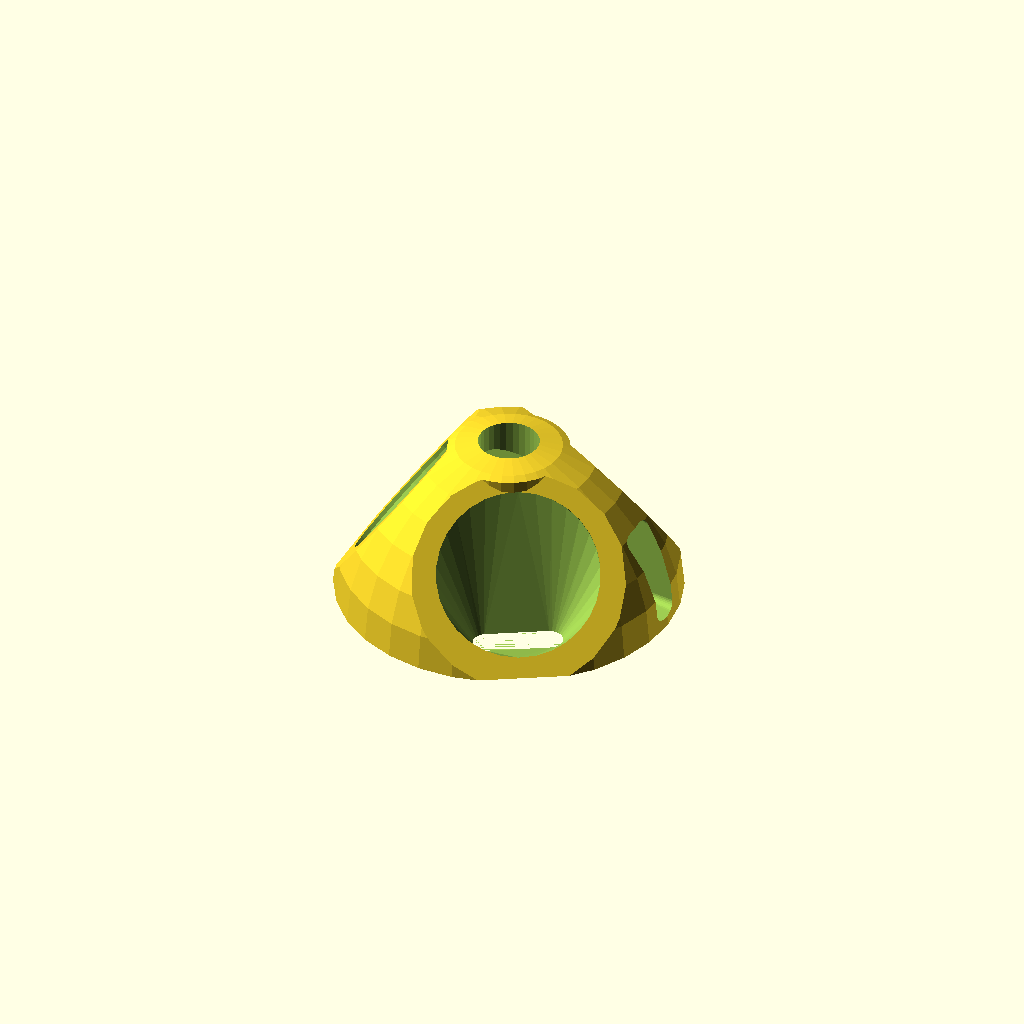
Cell 1: the model at its default parameters.
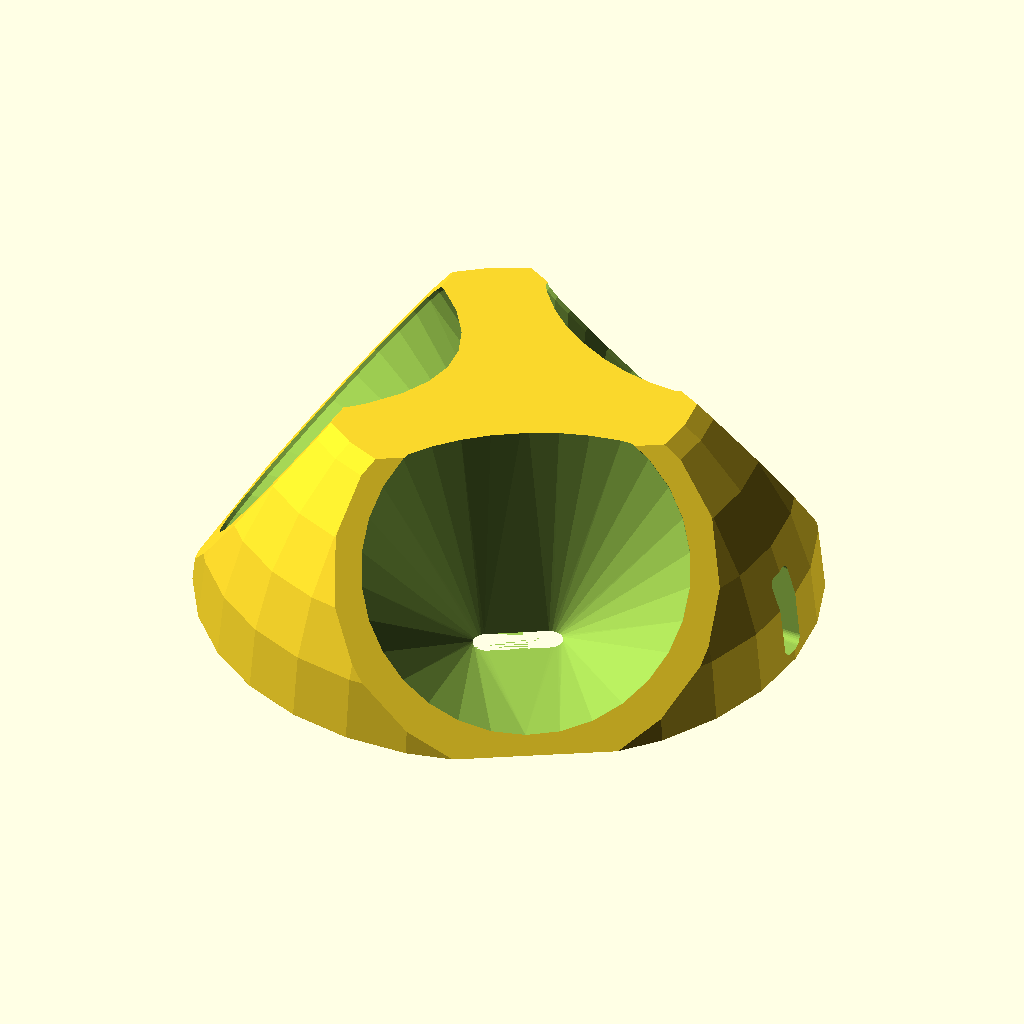
Cell 2: the same model with FAN_DIA = 80.
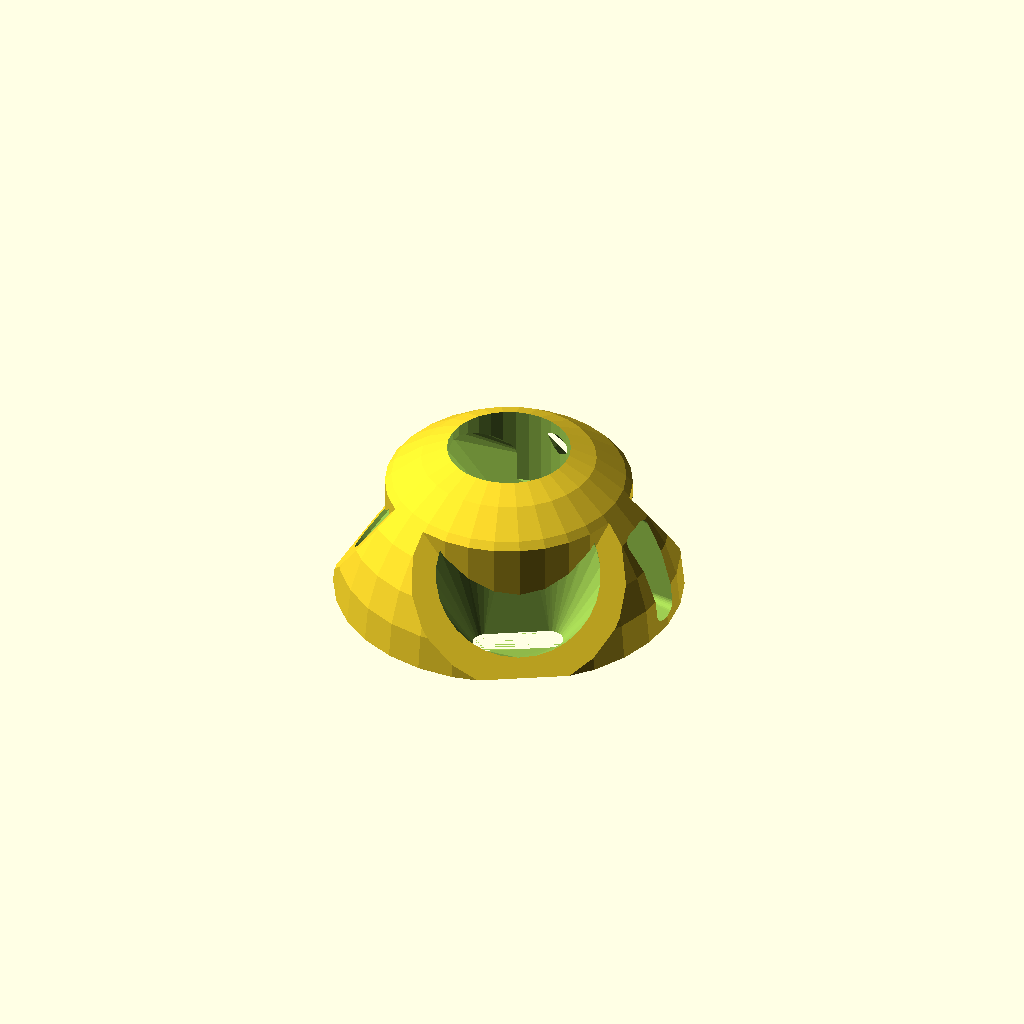
Cell 3 — HOTEND_TOP_DIA set to 30, the other parameters unchanged.
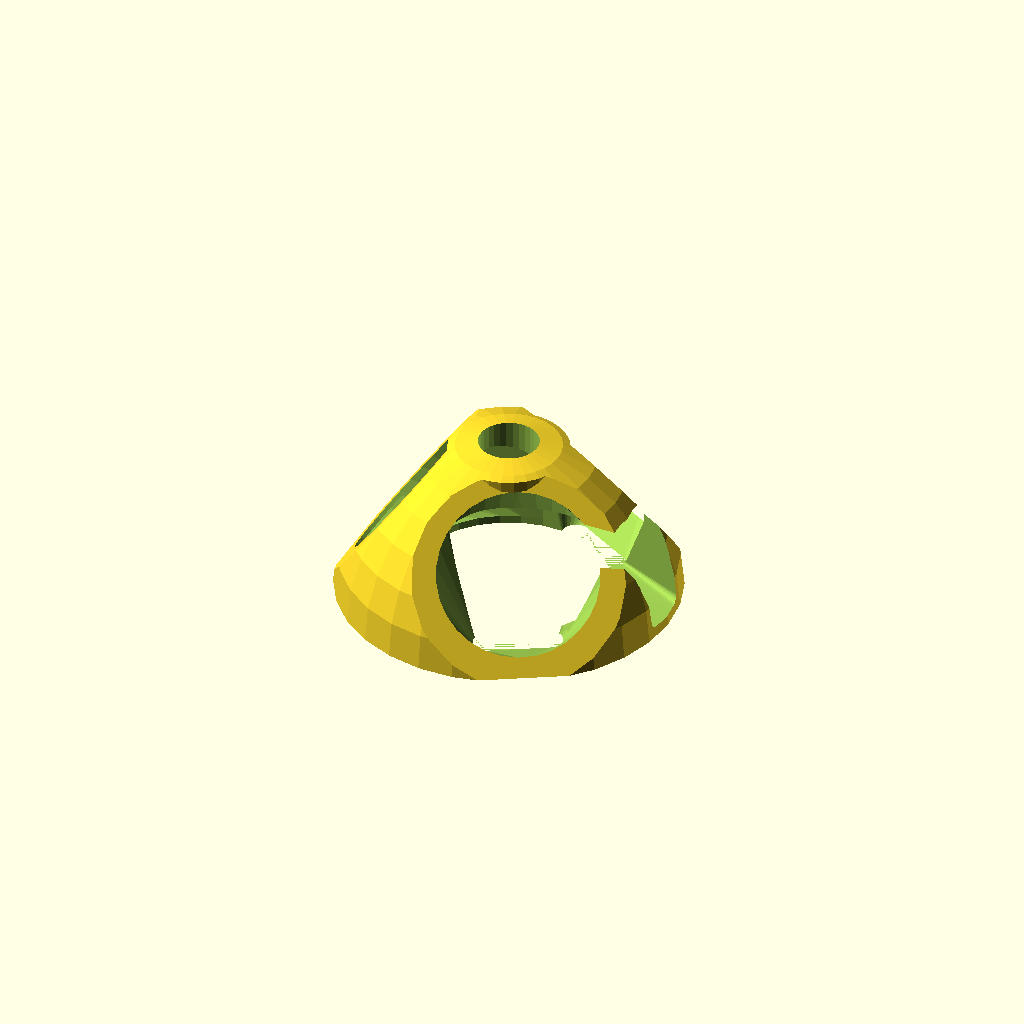
Cell 4: the same model with HOTEND_BOT_DIA = 50.
All cells are drawn from one camera (rotation 55°, 0°, 25°, orthographic, colour scheme Cornfield), so only the parameter changes between them.
OpenSCAD source file gyro-effector.scad:
$fn = 30;

HEIGHT = 60;
FAN_DIA = 40;

HOTEND_TOP_DIA = 15;
HOTEND_TOP_HEIGHT = 13;
HOTEND_BOT_DIA = 25;
HOTEND_BOT_HEIGHT = 30;
HOTEND_BOT_LIP = 2;

module hotend_radiator() {
  translate([0, 0, HOTEND_BOT_LIP])
      cylinder(h = HOTEND_BOT_HEIGHT - HOTEND_BOT_LIP, d = HOTEND_BOT_DIA);
}

module hotend() {
  union() {
    translate([0, 0, HOTEND_BOT_HEIGHT-10])
        cylinder(h = HOTEND_TOP_HEIGHT+20, d = HOTEND_TOP_DIA);

    hotend_radiator();

    translate([0, 0, -10])
        hotend_radiator();
  }
}

module long_cylinder(h, d, l, center) {
  hull() {
    translate([-l/2, 0, 0])
        cylinder(h = h, d = d, center = center);

    translate([l/2, 0, 0])
        cylinder(h = h, d = d, center = center);
  }
}

module hotend_channel(d, l, height, side) {
  hull() {
    hotend_radiator();
    translate([0, 0, height + l/2])
        rotate([0, 90, 0])
        long_cylinder(h = side, l=l, d = d);
  }
}

module fan_hole(side, height, depth) {
  side_delta = sqrt(2) * (height + FAN_DIA/2);
  dist = (side - side_delta) * sqrt(6)/6;
  h = (height + FAN_DIA/2) * sqrt(6)/3;

  translate([-dist, 0, h])
      rotate([45, atan(1/sqrt(2)), -120])
      cylinder(h = depth*2, d = FAN_DIA, center = true);
}

module vent_hole(d, l) {
  long_cylinder(h = 0.01, d = d, l=l, center=true);
}

module hotend_vent(side, height) {
  fan_hole_depth = 1;
  fan_hole_height = height;

  union() {
    hotend_channel(5, 15, 5, side * 0.5);
    hull() {
      fan_hole(side, fan_hole_height, fan_hole_depth);
      hotend_radiator();
    }
  }
}

module part_vent(side, height) {
  fan_hole_depth = 1;
  fan_hole_height = height;

  vent_hole_dia = 7;
  vent_hole_length = 15;
  vent_hole_offset = -25;

  hull() {
    fan_hole(side, fan_hole_height, fan_hole_depth);
    translate([-25, 0, 0])
        rotate([0, 0, 90])
        vent_hole(vent_hole_dia, vent_hole_length);
  }
}

module body(side) {
  limit = side * 0.85;

  intersection() {
    union() {
      translate([0, 0, -side * sqrt(3)/6])
          rotate([45, atan(1/sqrt(2)), 0])
          cube([side, side, side], center=true);

      cylinder(h = side*sqrt(3)/3, d = HOTEND_TOP_DIA * 2);
    }
    intersection() {
      sphere(d = limit);
      cylinder(h = HEIGHT, d = limit);
    }
  }
}

module effector() {
  margin = 10;
  side = 2 * FAN_DIA + 2 * margin;

  fan_hole_height = 5;

  difference() {
    body(side);

    hotend();
    hotend_vent(side, fan_hole_height);

    rotate([0, 0, 120])
        part_vent(side, fan_hole_height);

    rotate([0, 0, 240])
        part_vent(side, fan_hole_height);
  }
}

effector();
Customizer parameters (derived from the source; name, type, default, range or options):
HEIGHT: number, default 60
FAN_DIA: number, default 40
HOTEND_TOP_DIA: number, default 15
HOTEND_TOP_HEIGHT: number, default 13
HOTEND_BOT_DIA: number, default 25
HOTEND_BOT_HEIGHT: number, default 30
HOTEND_BOT_LIP: number, default 2
